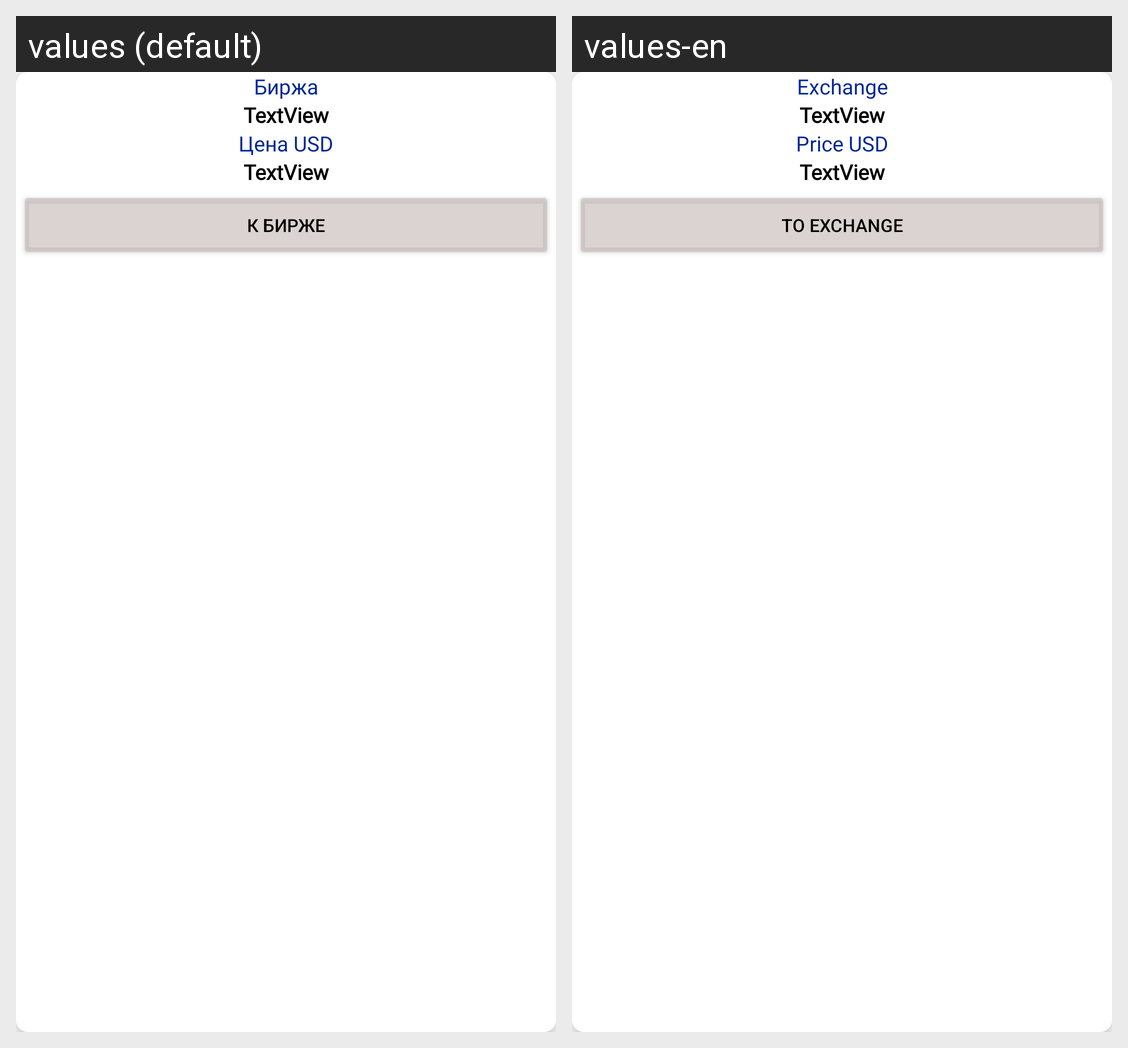

This grid shows one Android layout under two languages. Give, for every string resource on the screen, its name, the default text and each shown locale's text.
Android screen res/layout/shop_item_layout.xml rendered under 2 locales, left to right: values (default), values-en. Device: Nexus 5 (rendered at 1080×1920; each locale shown at half size, 540×960, under a caption strip naming it); theme Theme.CryptoExchange.
Strings drawn on this screen, with the default value and each locale's value (text and hints the layout hard-codes, and strings that could not be matched under every locale, appear in the picture but are not listed):

shop
  values: Биржа
  values-en: Exchange

price_coin_USD
  values: Цена USD
  values-en: Price USD

to_shop
  values: К бирже
  values-en: To Exchange
